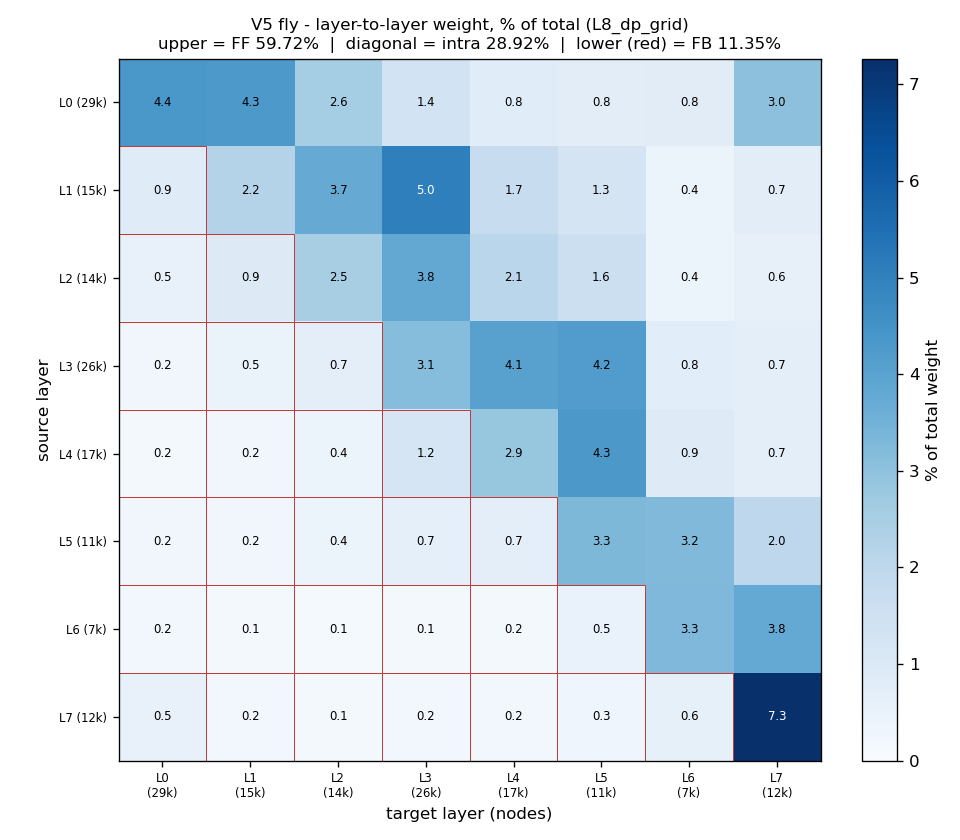

Values plotted in this chart, from the file beside it:
4.3572, 4.3093, 2.5560, 1.3536, 0.8439, 0.7535, 0.8014, 3.0128
0.8524, 2.231, 3.727, 5.041, 1.722, 1.259, 0.4359, 0.7420
0.5151, 0.9290, 2.49, 3.808, 2.075, 1.567, 0.4485, 0.5771
0.2452, 0.4551, 0.7105, 3.141, 4.057, 4.191, 0.7885, 0.7213
0.1631, 0.2368, 0.3966, 1.193, 2.854, 4.323, 0.9083, 0.6850
0.2320, 0.2397, 0.4448, 0.6622, 0.7124, 3.3, 3.241, 1.989
0.1880, 0.1188, 0.0961, 0.1351, 0.1509, 0.5078, 3.283, 3.786
0.5404, 0.1882, 0.1141, 0.1765, 0.2117, 0.3304, 0.6094, 7.268
